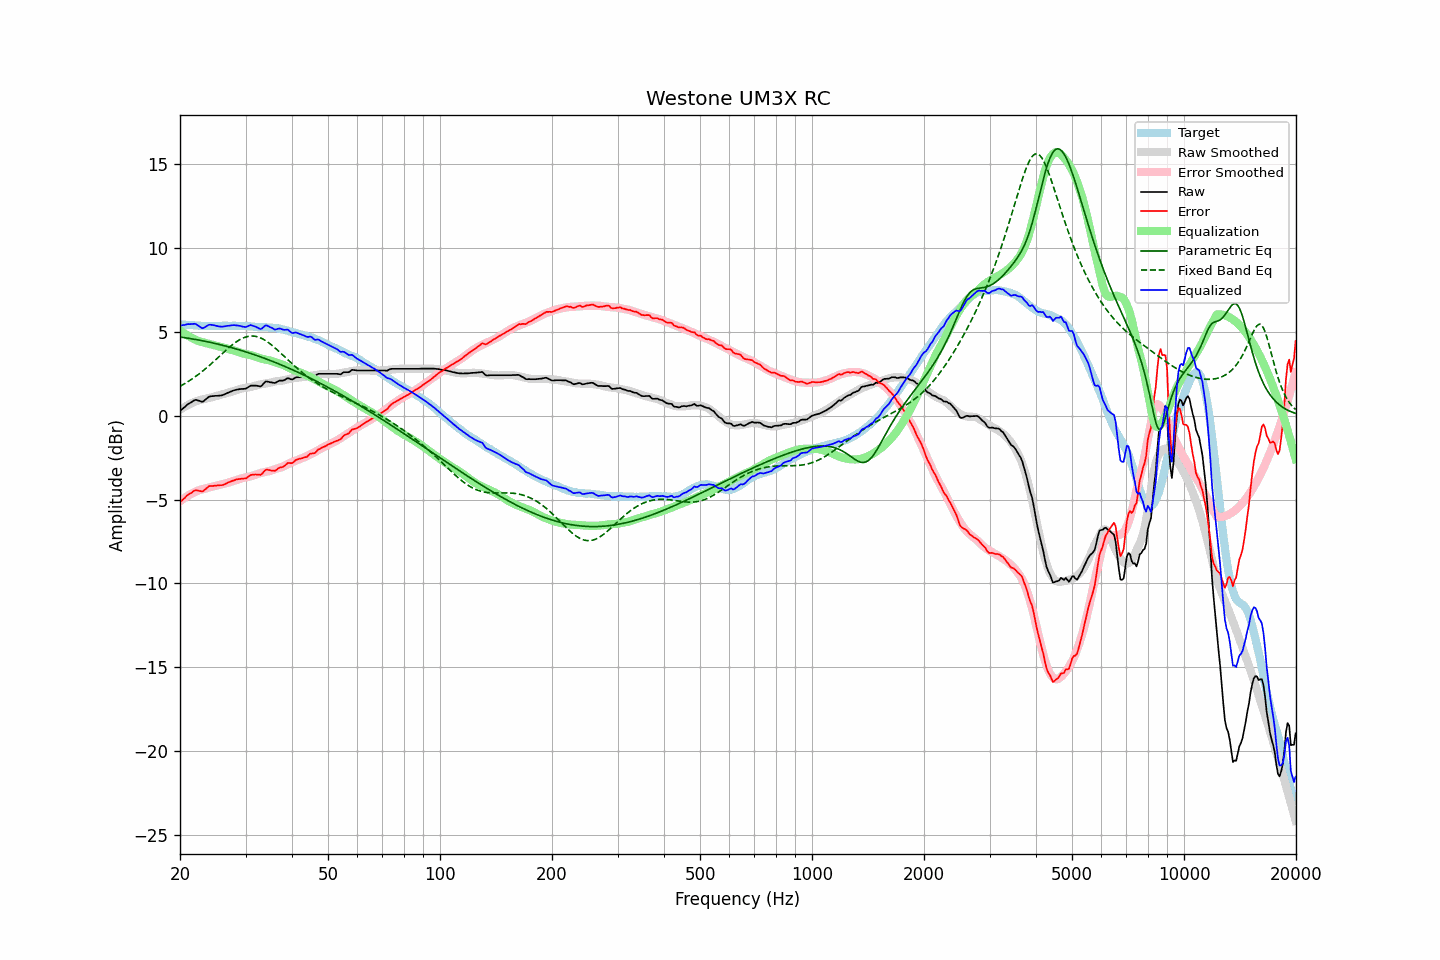

Source data for this figure (header and first rows):
frequency, raw, error, smoothed, error_smoothed, equalization, parametric_eq, fixed_band_eq, equalized_raw, equalized_smoothed, target
20.00, 0.29, -5.16, 0.36, -5.10, 5.10, 4.69, 1.76, 5.38, 5.45, 5.45
20.20, 0.37, -5.07, 0.42, -5.02, 5.02, 4.68, 1.81, 5.39, 5.44, 5.44
20.40, 0.45, -4.98, 0.48, -4.96, 4.96, 4.67, 1.86, 5.40, 5.43, 5.43
20.61, 0.52, -4.90, 0.53, -4.89, 4.89, 4.65, 1.92, 5.41, 5.42, 5.43
20.81, 0.62, -4.79, 0.59, -4.83, 4.83, 4.64, 1.98, 5.44, 5.41, 5.41
21.02, 0.70, -4.71, 0.64, -4.77, 4.77, 4.62, 2.04, 5.46, 5.41, 5.41
21.23, 0.75, -4.65, 0.69, -4.71, 4.71, 4.61, 2.10, 5.46, 5.40, 5.40
21.44, 0.81, -4.60, 0.73, -4.66, 4.66, 4.59, 2.16, 5.46, 5.39, 5.41
21.66, 0.86, -4.53, 0.78, -4.61, 4.61, 4.57, 2.23, 5.47, 5.39, 5.40
21.87, 0.93, -4.46, 0.82, -4.56, 4.56, 4.56, 2.29, 5.48, 5.38, 5.39
22.09, 0.95, -4.43, 0.86, -4.51, 4.51, 4.54, 2.36, 5.46, 5.37, 5.38
22.31, 0.91, -4.46, 0.90, -4.47, 4.47, 4.52, 2.43, 5.39, 5.37, 5.38
22.54, 0.89, -4.48, 0.93, -4.44, 4.44, 4.51, 2.50, 5.33, 5.36, 5.37
22.76, 0.86, -4.50, 0.95, -4.41, 4.41, 4.49, 2.58, 5.27, 5.36, 5.36
22.99, 0.83, -4.52, 0.97, -4.38, 4.38, 4.47, 2.65, 5.21, 5.36, 5.35
23.22, 0.90, -4.44, 1.00, -4.36, 4.36, 4.45, 2.73, 5.25, 5.35, 5.34
23.45, 0.98, -4.37, 1.02, -4.33, 4.33, 4.43, 2.81, 5.31, 5.35, 5.35
23.69, 1.05, -4.28, 1.04, -4.31, 4.31, 4.41, 2.89, 5.36, 5.35, 5.34
23.92, 1.14, -4.20, 1.06, -4.29, 4.29, 4.39, 2.98, 5.42, 5.35, 5.34
24.16, 1.16, -4.19, 1.08, -4.27, 4.27, 4.37, 3.06, 5.42, 5.35, 5.35
24.40, 1.17, -4.19, 1.10, -4.25, 4.25, 4.35, 3.15, 5.41, 5.35, 5.36
24.65, 1.18, -4.18, 1.13, -4.22, 4.22, 4.33, 3.23, 5.39, 5.35, 5.36
24.89, 1.19, -4.17, 1.16, -4.19, 4.19, 4.30, 3.32, 5.37, 5.35, 5.36
25.14, 1.19, -4.16, 1.19, -4.16, 4.16, 4.28, 3.41, 5.35, 5.35, 5.35
25.39, 1.20, -4.15, 1.22, -4.13, 4.13, 4.26, 3.50, 5.33, 5.36, 5.35
25.65, 1.21, -4.14, 1.25, -4.11, 4.11, 4.24, 3.59, 5.32, 5.36, 5.35
25.91, 1.22, -4.14, 1.27, -4.09, 4.09, 4.21, 3.67, 5.31, 5.36, 5.36
26.16, 1.25, -4.12, 1.29, -4.07, 4.07, 4.19, 3.76, 5.32, 5.36, 5.37
26.43, 1.28, -4.08, 1.31, -4.05, 4.05, 4.16, 3.85, 5.33, 5.36, 5.37
26.69, 1.34, -4.03, 1.34, -4.02, 4.02, 4.14, 3.94, 5.36, 5.36, 5.37
26.96, 1.37, -3.98, 1.37, -3.99, 3.99, 4.11, 4.02, 5.36, 5.36, 5.36
27.23, 1.41, -3.94, 1.40, -3.96, 3.96, 4.09, 4.10, 5.37, 5.36, 5.36
27.50, 1.46, -3.90, 1.43, -3.93, 3.93, 4.06, 4.18, 5.38, 5.36, 5.36
27.77, 1.50, -3.87, 1.46, -3.90, 3.90, 4.03, 4.26, 5.40, 5.36, 5.37
28.05, 1.53, -3.84, 1.49, -3.87, 3.87, 4.01, 4.33, 5.40, 5.36, 5.37
28.33, 1.55, -3.80, 1.52, -3.84, 3.84, 3.98, 4.40, 5.39, 5.36, 5.35
28.62, 1.57, -3.78, 1.55, -3.81, 3.81, 3.95, 4.47, 5.37, 5.36, 5.35
28.90, 1.59, -3.77, 1.58, -3.78, 3.78, 3.92, 4.52, 5.36, 5.36, 5.36
29.19, 1.60, -3.76, 1.61, -3.74, 3.74, 3.89, 4.58, 5.34, 5.35, 5.36
29.48, 1.60, -3.75, 1.64, -3.71, 3.71, 3.86, 4.62, 5.31, 5.35, 5.35
29.78, 1.61, -3.74, 1.66, -3.69, 3.69, 3.83, 4.66, 5.30, 5.35, 5.35
30.08, 1.62, -3.74, 1.67, -3.67, 3.67, 3.80, 4.70, 5.29, 5.34, 5.36
30.38, 1.67, -3.67, 1.68, -3.66, 3.66, 3.77, 4.72, 5.33, 5.34, 5.35
30.68, 1.74, -3.59, 1.69, -3.64, 3.64, 3.74, 4.74, 5.37, 5.33, 5.33
30.99, 1.79, -3.53, 1.71, -3.61, 3.61, 3.71, 4.75, 5.41, 5.32, 5.33
31.30, 1.80, -3.52, 1.74, -3.58, 3.58, 3.68, 4.75, 5.38, 5.32, 5.32
31.61, 1.80, -3.51, 1.76, -3.55, 3.55, 3.65, 4.75, 5.34, 5.31, 5.31
31.93, 1.80, -3.50, 1.79, -3.51, 3.51, 3.61, 4.73, 5.31, 5.30, 5.30
32.24, 1.79, -3.51, 1.82, -3.48, 3.48, 3.58, 4.71, 5.26, 5.30, 5.30
32.57, 1.77, -3.51, 1.85, -3.44, 3.44, 3.55, 4.68, 5.21, 5.29, 5.28
32.89, 1.75, -3.53, 1.87, -3.42, 3.42, 3.51, 4.64, 5.16, 5.29, 5.28
33.22, 1.81, -3.47, 1.88, -3.39, 3.39, 3.48, 4.60, 5.20, 5.28, 5.28
33.55, 1.92, -3.35, 1.90, -3.37, 3.37, 3.44, 4.55, 5.29, 5.27, 5.27
33.89, 2.03, -3.25, 1.92, -3.35, 3.35, 3.41, 4.49, 5.38, 5.27, 5.28
34.23, 2.05, -3.21, 1.93, -3.33, 3.33, 3.37, 4.43, 5.38, 5.27, 5.26
34.57, 2.03, -3.23, 1.95, -3.31, 3.31, 3.33, 4.36, 5.34, 5.26, 5.26
34.92, 2.00, -3.25, 1.97, -3.29, 3.29, 3.30, 4.29, 5.28, 5.25, 5.25
35.27, 1.99, -3.27, 1.99, -3.26, 3.26, 3.26, 4.21, 5.24, 5.25, 5.26
35.62, 1.97, -3.27, 2.01, -3.23, 3.23, 3.22, 4.13, 5.19, 5.24, 5.24
35.97, 1.95, -3.29, 2.04, -3.19, 3.19, 3.19, 4.05, 5.14, 5.23, 5.24
... 635 more rows
